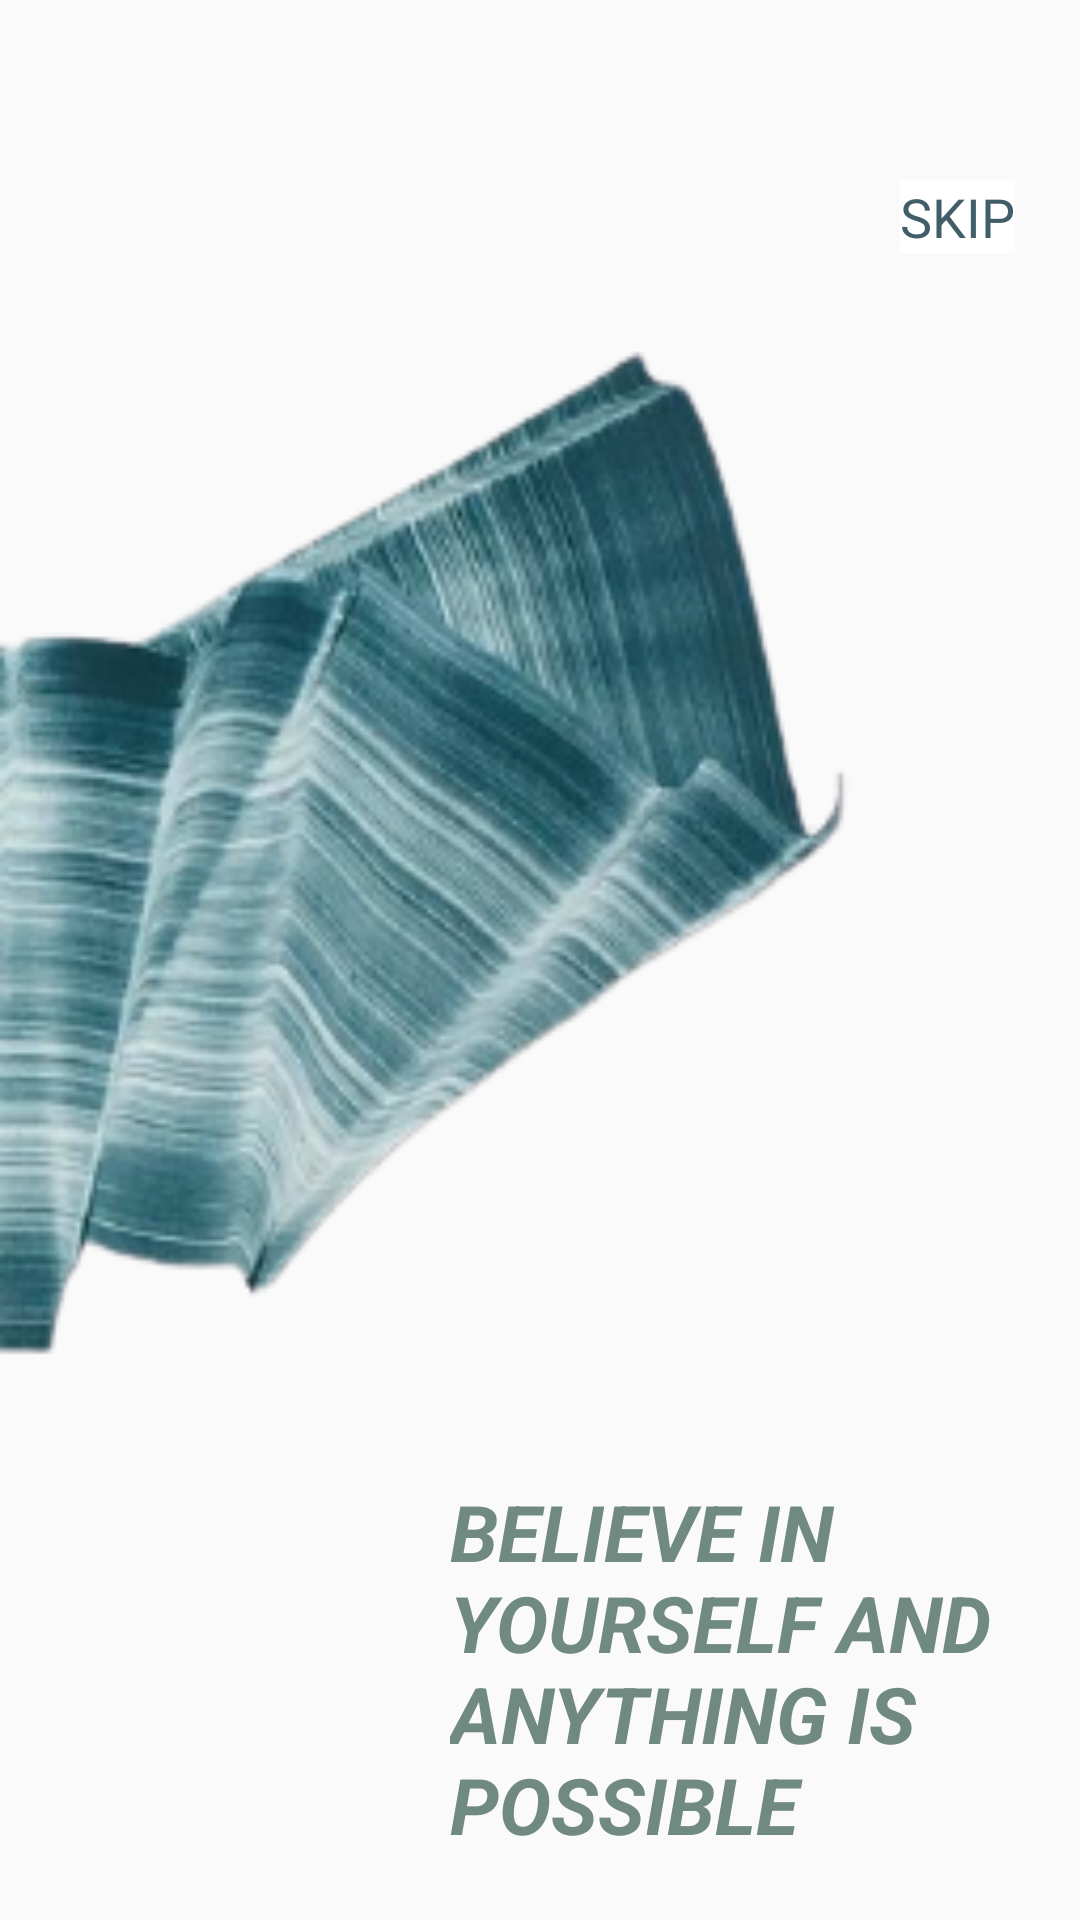

Layout XML and referenced resources for this Android screen:
<!-- AndroidManifest.xml: application theme AppTheme -->
<!-- res/layout/page_3.xml -->
<?xml version="1.0" encoding="utf-8"?>
<RelativeLayout xmlns:android="http://schemas.android.com/apk/res/android"
    xmlns:app="http://schemas.android.com/apk/res-auto"
    android:layout_width="match_parent" android:layout_height="match_parent"
    android:theme="@style/AppTheme.NoActionBar">





    <TextView
        android:id="@+id/tvSkip3"
        android:layout_width="wrap_content"
        android:layout_height="wrap_content"
        android:layout_marginStart="300dp"
        android:layout_marginLeft="300dp"
        android:layout_marginTop="60dp"
        android:background="#ffff"
        android:text="@string/skip"
        android:textColor="#E1284854"
        android:textSize="18sp" />
    <ImageView
        android:id="@+id/ivSlide1"
        android:layout_width="391dp"
        android:layout_height="433dp"
        android:layout_marginStart="0dp"
        android:layout_marginLeft="140dp"
        android:layout_marginTop="60dp"
        android:adjustViewBounds="true"
        android:scaleType="fitXY"
        app:srcCompat="@drawable/motivation3" />

    <TextView
        android:id="@+id/tvSlide1"
        android:layout_width="248dp"
        android:layout_height="127dp"
        android:layout_below="@id/ivSlide1"
        android:layout_marginLeft="150dp"
        android:layout_marginTop="0dp"
        android:text="@string/quote3"
        android:textAllCaps="true"
        android:textColor="#708A81"
        android:textSize="26sp"
        android:textStyle="bold|italic"
        android:layout_marginStart="150dp" />
</RelativeLayout>
<!-- resources referenced by this layout -->
<resources>
  <!-- drawable motivation3: png bitmap (drawable-v24, 61271 bytes) -->
  <string name="quote3">BELIEVE IN YOURSELF AND ANYTHING IS POSSIBLE</string>
  <string name="skip">SKIP</string>
  <style name="AppTheme.NoActionBar" parent="Theme.AppCompat.Light.NoActionBar">
          <item name="windowActionBar">false</item>
          <item name="windowNoTitle">false</item>
      </style>
  <style name="AppTheme" parent="Theme.AppCompat.Light.DarkActionBar">
          
          <item name="colorPrimary">@color/colorPrimary</item>
          <item name="colorPrimaryDark">@color/colorPrimaryDark</item>
          <item name="colorAccent">@color/colorAccent</item>
      </style>
  <color name="colorPrimary">#E1284854</color>
  <color name="colorPrimaryDark">#E1284854</color>
  <color name="colorAccent">#708a81</color>
</resources>
